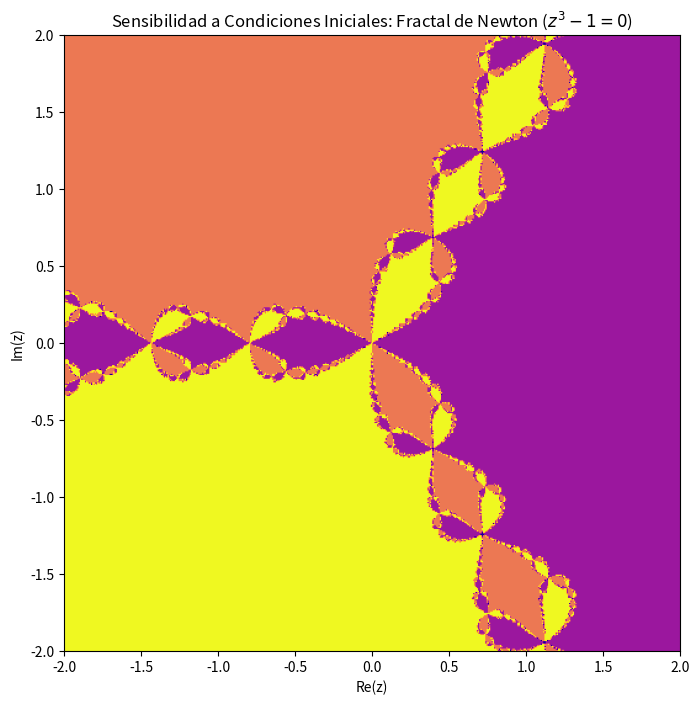

The matplotlib source for this figure:
import numpy as np
import matplotlib.pyplot as plt

def fractal_newton():
    res = 500
    x = np.linspace(-2, 2, res)
    y = np.linspace(-2, 2, res)
    X, Y = np.meshgrid(x, y)
    Z = X + 1j * Y

    # Iteraciones de Newton
    for _ in range(25):
        Z -= (Z**3 - 1) / (3 * np.where(np.abs(Z) == 0, 1e-12, Z)**2)

    # 3 Raíces cúbicas de 1
    r1 = 1.0 + 0j
    r2 = -0.5 + (np.sqrt(3)/2)*1j
    r3 = -0.5 - (np.sqrt(3)/2)*1j

    img = np.zeros(Z.shape)
    img[np.abs(Z - r1) < 0.2] = 1
    img[np.abs(Z - r2) < 0.2] = 2
    img[np.abs(Z - r3) < 0.2] = 3

    plt.figure(figsize=(8, 8))
    plt.imshow(img, extent=[-2, 2, -2, 2], cmap="plasma", origin="lower")
    plt.title("Sensibilidad a Condiciones Iniciales: Fractal de Newton ($z^3 - 1 = 0$)")
    plt.xlabel("Re(z)")
    plt.ylabel("Im(z)")
    plt.show()

fractal_newton()
